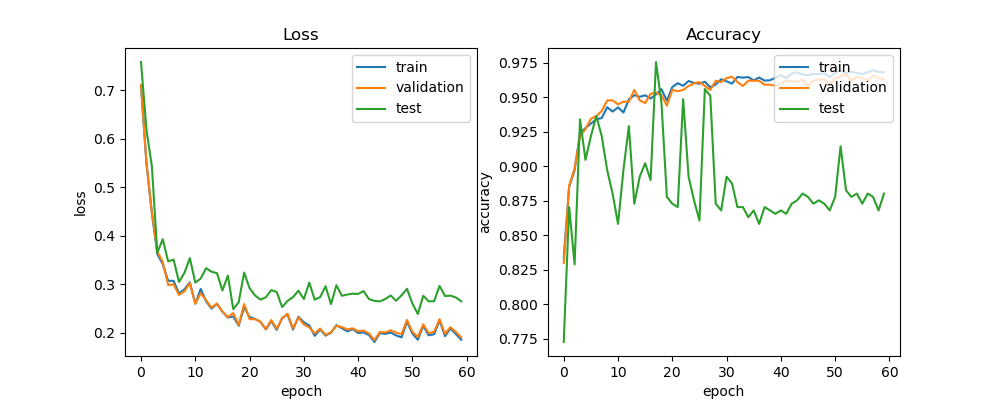

Data behind this chart, as committed beside it:
train_acc, train_loss, val_acc, val_loss, test_acc, test_loss, lr
0.8337, 0.7087, 0.8298, 0.7106, 0.7726, 0.7577, 0.0005
0.8853, 0.5497, 0.8859, 0.5508, 0.8704, 0.6183, 0.0005
0.8971, 0.4472, 0.8983, 0.4476, 0.8289, 0.543, 0.0005
0.924, 0.3622, 0.9221, 0.3682, 0.934, 0.3648, 0.0005
0.9277, 0.3416, 0.9268, 0.3458, 0.9046, 0.3926, 0.0005
0.9309, 0.3071, 0.9344, 0.2984, 0.9218, 0.347, 0.0005
0.934, 0.3069, 0.9363, 0.2995, 0.9364, 0.3508, 0.0005
0.9349, 0.2809, 0.9401, 0.2777, 0.9218, 0.3047, 0.0005
0.9428, 0.2895, 0.9477, 0.2855, 0.8973, 0.3234, 0.0005
0.9396, 0.3037, 0.9477, 0.3021, 0.8802, 0.3538, 0.0005
0.9426, 0.2599, 0.9449, 0.2598, 0.8582, 0.3034, 0.0005
0.939, 0.2903, 0.9468, 0.2818, 0.8973, 0.3116, 0.0005
0.9485, 0.2644, 0.9468, 0.2668, 0.9291, 0.3332, 0.0005
0.9515, 0.2497, 0.9553, 0.2516, 0.8729, 0.3257, 0.0005
0.9504, 0.2596, 0.9477, 0.2602, 0.8924, 0.3227, 0.0005
0.9514, 0.2431, 0.9458, 0.2439, 0.9022, 0.2871, 0.0005
0.9491, 0.2315, 0.9525, 0.2319, 0.89, 0.3178, 0.0005
0.952, 0.2335, 0.9534, 0.2405, 0.9756, 0.2487, 0.0005
0.9559, 0.2145, 0.9515, 0.2161, 0.9462, 0.2631, 0.0005
0.9475, 0.2529, 0.9439, 0.2594, 0.8778, 0.324, 0.00025
0.9574, 0.2324, 0.9553, 0.228, 0.8729, 0.2918, 0.00025
0.9602, 0.2284, 0.9544, 0.2281, 0.8704, 0.2769, 0.00025
0.9583, 0.2226, 0.9553, 0.2229, 0.9487, 0.2682, 0.00025
0.9618, 0.2069, 0.9582, 0.2077, 0.8924, 0.273, 0.00025
0.9604, 0.2239, 0.9601, 0.2262, 0.8753, 0.288, 0.00025
0.9599, 0.206, 0.961, 0.2084, 0.8606, 0.284, 0.00025
0.9612, 0.2301, 0.9582, 0.2296, 0.956, 0.2529, 0.00025
0.9572, 0.238, 0.9553, 0.2393, 0.9511, 0.2657, 0.00025
0.9592, 0.2065, 0.962, 0.2087, 0.8729, 0.2734, 0.00025
0.963, 0.2328, 0.961, 0.2312, 0.868, 0.2867, 0.00025
0.9616, 0.2215, 0.9639, 0.2171, 0.8924, 0.2694, 0.00025
0.9599, 0.2151, 0.9648, 0.211, 0.8875, 0.3032, 0.00025
0.9647, 0.1937, 0.961, 0.1986, 0.8704, 0.2681, 0.00025
0.9642, 0.2069, 0.9582, 0.2086, 0.8704, 0.2734, 0.00025
0.9646, 0.1941, 0.962, 0.1956, 0.8631, 0.2958, 0.00025
0.9623, 0.2, 0.962, 0.2012, 0.868, 0.2589, 0.00025
0.9643, 0.2157, 0.962, 0.2142, 0.8582, 0.2979, 0.00025
0.9621, 0.2094, 0.9591, 0.2119, 0.8704, 0.2762, 0.000125
0.9623, 0.2028, 0.9591, 0.2067, 0.868, 0.2787, 0.000125
0.9642, 0.2076, 0.9582, 0.2092, 0.8655, 0.2806, 0.000125
0.9659, 0.1996, 0.9601, 0.203, 0.868, 0.28, 0.000125
0.9639, 0.2008, 0.962, 0.2046, 0.8655, 0.2857, 0.000125
0.967, 0.1953, 0.962, 0.1985, 0.8729, 0.2694, 0.000125
0.9682, 0.181, 0.961, 0.1847, 0.8753, 0.2657, 6.25e-05
0.9665, 0.1992, 0.9629, 0.2015, 0.8802, 0.2646, 6.25e-05
0.966, 0.1976, 0.9582, 0.2005, 0.8778, 0.2696, 6.25e-05
0.9669, 0.2004, 0.962, 0.2051, 0.8729, 0.2768, 6.25e-05
0.9667, 0.1945, 0.9629, 0.2003, 0.8753, 0.266, 6.25e-05
0.9674, 0.1905, 0.9629, 0.1974, 0.8729, 0.2771, 6.25e-05
0.9647, 0.2226, 0.9591, 0.2263, 0.868, 0.2906, 5e-05
0.9678, 0.1985, 0.9639, 0.202, 0.8778, 0.2601, 5e-05
0.9695, 0.1857, 0.9648, 0.1913, 0.9144, 0.2387, 5e-05
0.9675, 0.2143, 0.9667, 0.2175, 0.8826, 0.2763, 5e-05
0.9686, 0.1948, 0.962, 0.199, 0.8778, 0.2647, 5e-05
0.9675, 0.1969, 0.9648, 0.202, 0.8802, 0.2649, 5e-05
0.9669, 0.2255, 0.9639, 0.2282, 0.8729, 0.2966, 5e-05
0.9681, 0.193, 0.962, 0.1976, 0.8802, 0.2756, 5e-05
0.9697, 0.2088, 0.9658, 0.2116, 0.8778, 0.2766, 5e-05
0.9682, 0.1974, 0.9639, 0.2016, 0.868, 0.2726, 5e-05
0.9681, 0.1857, 0.9629, 0.1906, 0.8802, 0.2649, 5e-05
